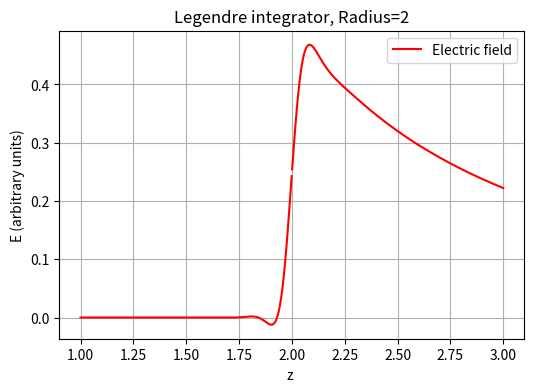
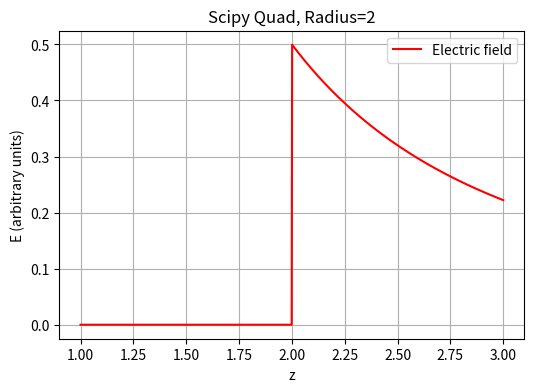

Write the Python code that produced these figures, in order.
import numpy as np 
import matplotlib.pyplot as plt
from scipy.integrate import quad

def integrateLegendre(func,npts,a, b, *args, **kwargs):
    
    # general purpose legendre integrator

    # we first get coefficients for a n-1 order legendre function that goes through n points (for a square Vandermonde matrix)
    # then we estimate the integral as 2*coefficient of P_0, with appropriate scaling to take into account the re-scaled range of x

    # x is rescaled to -1, 1
    x = np.linspace(-1, 1, npts)

    # this is a simple linear transformation y = m * x + c to go from [-1,1] -> [a, b]
    m = (b-a)/2 
    c = (b+a)/2
    Y = func(m*x+c, *args, **kwargs) # equivalenty we could pass an xnew = np.linspace(a, b, npts) and avoid m and c
    
    P = np.polynomial.legendre.legvander(x,npts-1)
    Pinv = np.linalg.pinv(P)
    coeff = Pinv@Y
#     print(coeff.shape)
    integral = 2*coeff[0]
    integral = integral * (b-a)/2  
    
    return integral

def d_E(theta, z, R):
    """Integrand for obtaining Electric field at a distance z from the center of a thin spherical shell of radius R

    Parameters
    ----------
    theta: float
        Variable to integrate over using any integration routine
    z: float
        Distance from the center of the shell where Electric field needs to be evaluated
    R: float
        Radius of the shell

    Returns
    -------
    float
        dE - infinitesimal electric field
    """

    num = (z - R*np.cos(theta)) * np.sin(theta)
    dem = (z**2 + R**2 - 2*R*z*np.cos(theta))**(3/2)
    
    return num/dem
    
if __name__ == '__main__':
    
    R = 2
    z = np.linspace(1,3,900)
    z = np.sort(np.append(z,2))
    # y_exp = integrateLegendre(myfunc, 5, 0, np.pi)

    E_vals = [integrateLegendre(d_E, 51, 0, np.pi, z_i, R) for z_i in z]

    fig, ax = plt.subplots(1,1)
    fig.set_size_inches(6,4)
    ax.set_title('Legendre integrator, Radius=2')
    ax.plot(z, E_vals,'r-', label="Electric field")
    leg = ax.legend()
    ax.set_xlabel('z ')
    ax.set_ylabel('E (arbitrary units)')
    ax.grid(True)
    fig.savefig('./ps2_q1_ElectricField_myIntegration.png')


    # trying scipy quad

    E_vals = [quad(d_E,0, np.pi, args=(z_i, R))[0] for z_i in z]

    fig, ax = plt.subplots(1,1)
    fig.set_size_inches(6,4)
    ax.set_title('Scipy Quad, Radius=2')
    ax.plot(z, E_vals,'r-', label="Electric field")
    leg = ax.legend()
    ax.set_xlabel('z')
    ax.set_ylabel('E (arbitrary units)')
    ax.grid(True)
    fig.savefig('./ps2_q1_ElectricField_SciPyQuad.png')
